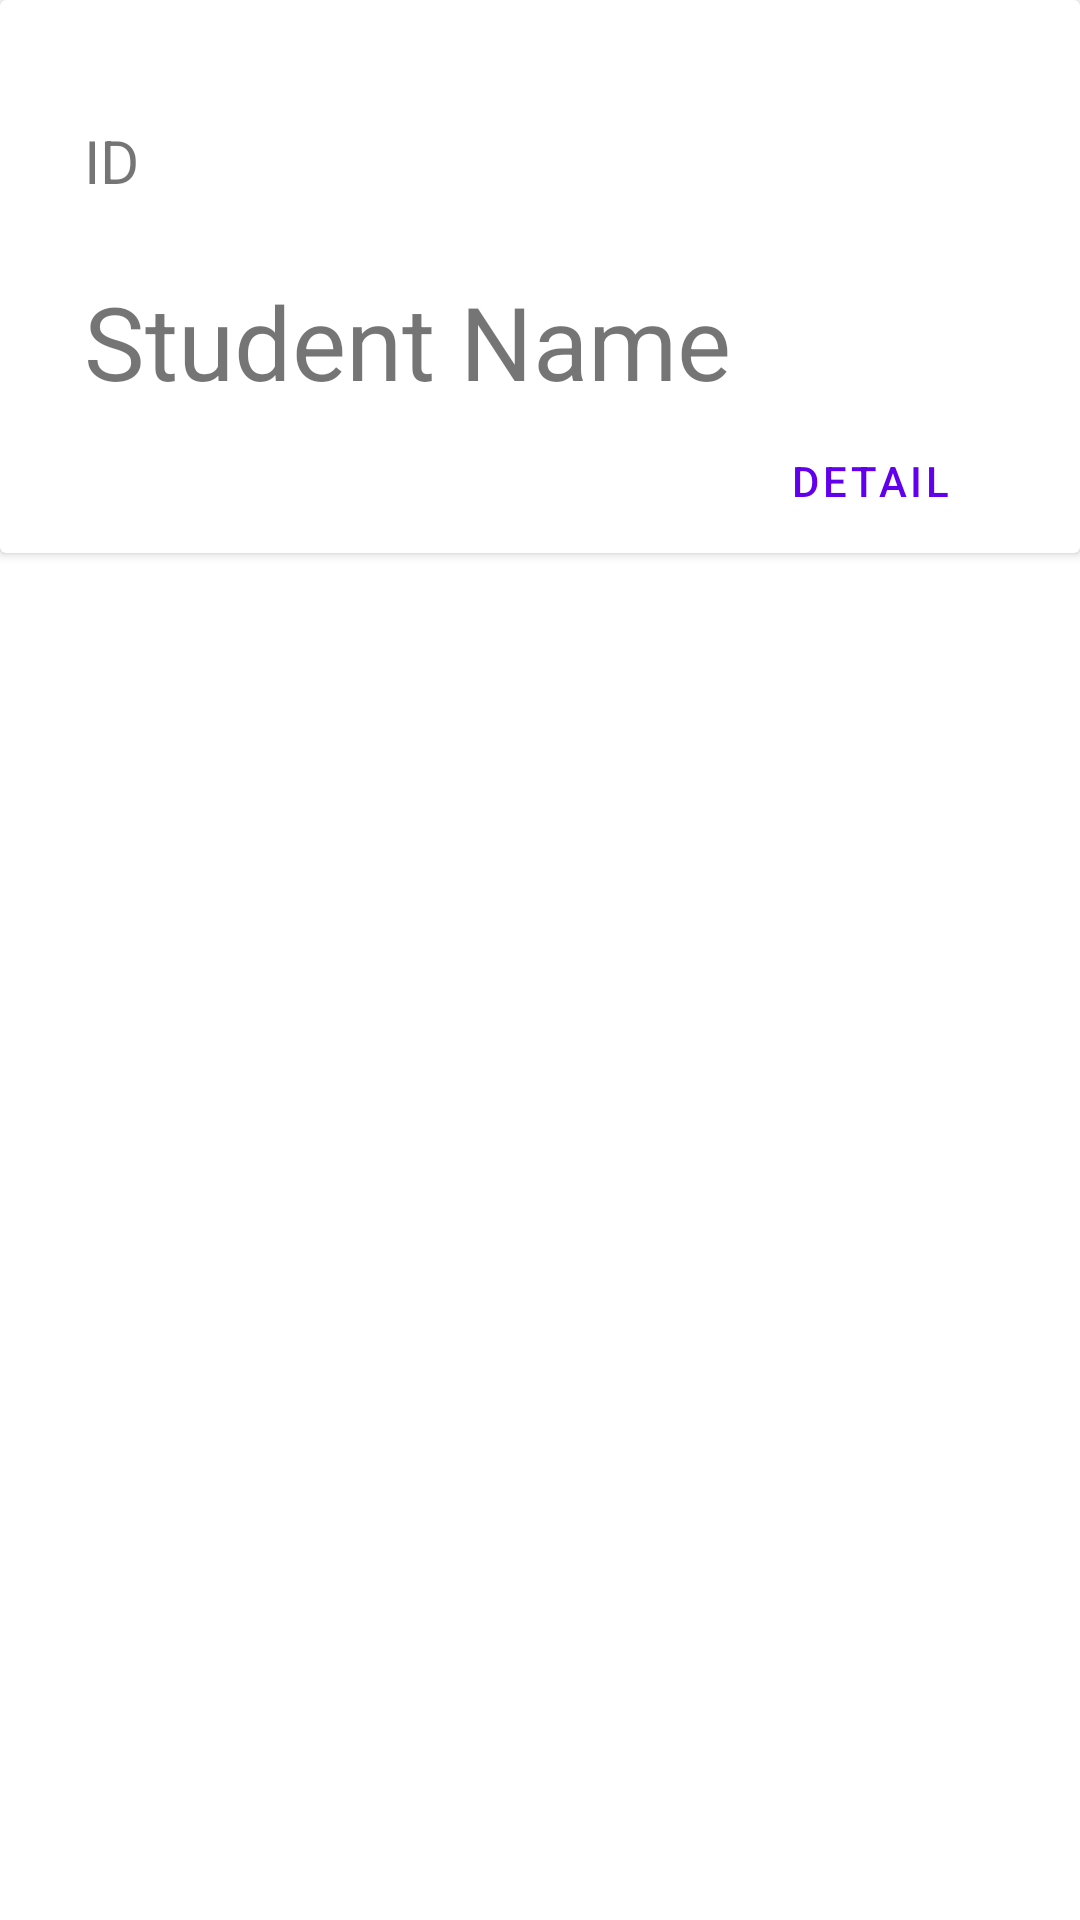

Reconstruct the res/layout file that produces this screen, plus the resources it refers to.
<!-- AndroidManifest.xml: application theme Theme.160418047_AdvWeek4 -->
<!-- res/layout/fragment_student_list_item.xml -->
<?xml version="1.0" encoding="utf-8"?>
<FrameLayout xmlns:android="http://schemas.android.com/apk/res/android"
    xmlns:app="http://schemas.android.com/apk/res-auto"
    xmlns:tools="http://schemas.android.com/tools"
    android:layout_width="match_parent"
    android:layout_height="wrap_content"
    tools:context=".view.StudentListItemFragment">

    <androidx.constraintlayout.widget.ConstraintLayout
        android:layout_width="match_parent"
        android:layout_height="match_parent">

        <androidx.cardview.widget.CardView
            android:layout_width="0dp"
            android:layout_height="wrap_content"
            android:background="#CFCCCC"
            app:layout_constraintEnd_toEndOf="parent"
            app:layout_constraintStart_toStartOf="parent"
            app:layout_constraintTop_toTopOf="parent">

            <androidx.constraintlayout.widget.ConstraintLayout
                android:layout_width="match_parent"
                android:layout_height="match_parent">

                <ImageView
                    android:id="@+id/imageView"
                    android:layout_width="wrap_content"
                    android:layout_height="0dp"
                    android:layout_marginStart="4dp"
                    android:foregroundGravity="center"
                    android:scaleType="centerCrop"
                    app:layout_constraintBottom_toBottomOf="parent"
                    app:layout_constraintStart_toStartOf="parent"
                    app:layout_constraintTop_toTopOf="parent"
                    app:layout_constraintVertical_bias="0.0"
                    tools:src="@tools:sample/avatars" />

                <Button
                    android:id="@+id/btnDetail"
                    style="@style/Widget.MaterialComponents.Button.TextButton"
                    android:layout_width="wrap_content"
                    android:layout_height="wrap_content"
                    android:layout_marginStart="240dp"
                    android:layout_marginEnd="24dp"
                    android:text="Detail"
                    app:layout_constraintBottom_toBottomOf="parent"
                    app:layout_constraintEnd_toEndOf="parent"
                    app:layout_constraintStart_toEndOf="@+id/imageView"
                    app:layout_constraintTop_toBottomOf="@+id/txtNameCard" />

                <TextView
                    android:id="@+id/txtNameCard"
                    android:layout_width="wrap_content"
                    android:layout_height="wrap_content"
                    android:layout_marginStart="24dp"
                    android:layout_marginTop="24dp"
                    android:text="Student Name"
                    android:textSize="34sp"
                    app:layout_constraintStart_toEndOf="@+id/imageView"
                    app:layout_constraintTop_toBottomOf="@+id/txtIdCard" />

                <TextView
                    android:id="@+id/txtIdCard"
                    android:layout_width="wrap_content"
                    android:layout_height="wrap_content"
                    android:layout_marginStart="24dp"
                    android:layout_marginTop="40dp"
                    android:text="ID"
                    android:textSize="20sp"
                    app:layout_constraintStart_toEndOf="@+id/imageView"
                    app:layout_constraintTop_toTopOf="parent" />
            </androidx.constraintlayout.widget.ConstraintLayout>
        </androidx.cardview.widget.CardView>
    </androidx.constraintlayout.widget.ConstraintLayout>
</FrameLayout>
<!-- resources referenced by this layout -->
<resources>
  <style name="Theme.160418047_AdvWeek4" parent="Theme.MaterialComponents.DayNight.DarkActionBar">
          
          <item name="colorPrimary">@color/purple_500</item>
          <item name="colorPrimaryVariant">@color/purple_700</item>
          <item name="colorOnPrimary">@color/white</item>
          
          <item name="colorSecondary">@color/teal_200</item>
          <item name="colorSecondaryVariant">@color/teal_700</item>
          <item name="colorOnSecondary">@color/black</item>
          
          <item name="android:statusBarColor" tools:targetApi="l">?attr/colorPrimaryVariant</item>
          
      </style>
  <!-- not gathered from this repository: default colours our renderer supplied (Android Studio template values) -->
  <color name="purple_500">#FF6200EE</color>
  <color name="purple_700">#FF3700B3</color>
  <color name="teal_200">#FF03DAC5</color>
  <color name="teal_700">#FF018786</color>
  <color name="black">#FF000000</color>
  <color name="white">#FFFFFFFF</color>
</resources>
